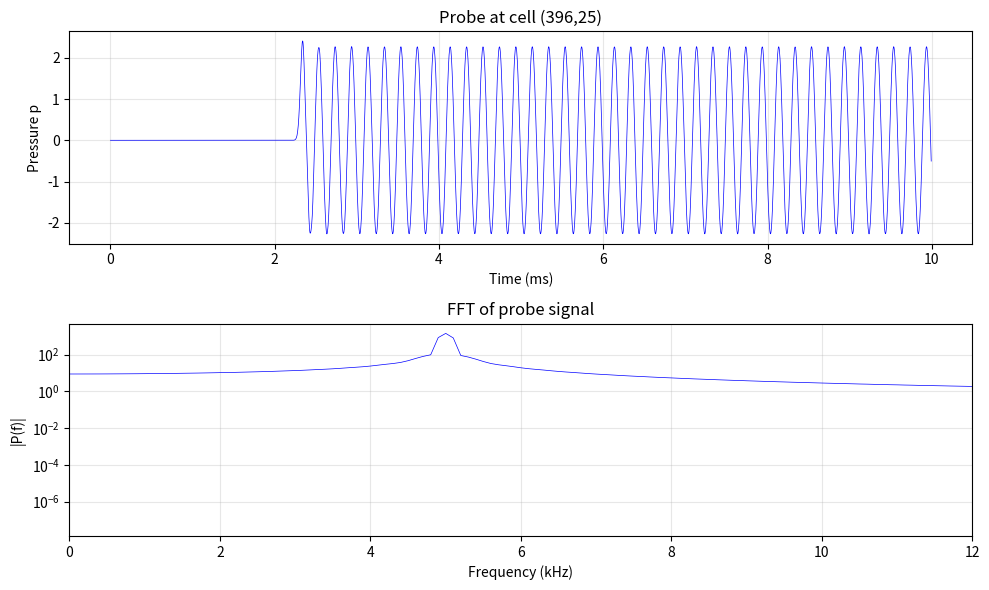

Write Python code to recreate this figure.
#FDTD trial

import numpy as np
import matplotlib.pyplot as plt
from scipy.sparse import csr_matrix
from scipy.sparse.linalg import spsolve
from scipy.signal import find_peaks

# Physical parameters

#Grid 
Nx = 400
Ny = 50 
Dx = 0.002 # m (2 mm)
Dy = Dx

Lx = Nx*Dx
Ly = Ny*Dy

#Air at 300 K
Rho0 = 1.225 # density [kg/m^3]
C0 = 343.0 # speed of sound [m/s]
T0 = 300.0 # temperature [K]
D_THERMAL = 2e-5 # [m^2/s] #Thermal diffusivity of air


# Build the sound speed field
def c_field_uniform():
    return np.full((Nx, Ny), C0)

def Temp_solver(sigma, dx=Dx, D=D_THERMAL, T0=T0):
    nx, ny = sigma.shape
    N = nx*ny

    #build Laplacian
    rows, cols, data = [], [], []
    for i in range(nx):
        for j in range(ny):
            k = i*ny+j #flatten 2D index (i,j) -> 1D index k 
            if i == 0 or i == nx-1 or j == 0 or j == ny-1: #boundary cell
                rows.append(k)
                cols.append(k)
                data.append(1.0)
            else: #interior cell
                rows.append(k); cols.append(k); data.append(-4.0) #centre
                rows.append(k); cols.append((i+1)*ny+j); data.append(1.0) #neighbour east
                rows.append(k); cols.append((i-1)*ny+j); data.append(1.0) #neighbour west
                rows.append(k); cols.append(i*ny+(j+1)); data.append(1.0) #neighbour north
                rows.append(k); cols.append(i*ny+(j-1)); data.append(1.0) #neighbour south

    A = csr_matrix((data, (rows, cols)), shape=(N, N))


    b = np.zeros(N)
    for i in range(nx):
        for j in range(ny):
            k = i*ny+j
            if i == 0 or i == nx-1 or j == 0 or j == ny-1:
                b[k] = T0
            else:
                b[k] = -sigma[i,j]*dx**2/D

    T_flat = spsolve(A, b)
    return T_flat.reshape((nx, ny))

    def heat_source(sigma_amps, pos, wid):
        sigma = np.zeros((Nx, Ny))
        half_w_cells = int(wid / (2*Dx))
        for amp, pos in zip(sigma_amps, pos):
            i_c = int(pos / Dx)
            i_s = max(0, i_c - half_w_cells)
            i_e = min(Nx, i_c + half_w_cells)
            sigma[i_s:i_e, :] = amp
        return sigma

    def c_field_from_thermal(sigma_amps, pos, wid):
        sigma = heat_source(sigma_amps, pos, wid)
        T = Temp_solver(sigma)
        return C0 * np.sqrt(T / T0)

#Initialisation

c_field = c_field_uniform()
c2 = c_field ** 2

p = np.zeros((Nx, Ny))
u = np.zeros((Nx + 1, Ny))
v = np.zeros((Nx, Ny + 1))
c_max = float(c_field.max())
dt = 0.9 * Dx / (c_max * np.sqrt(2))
print(f"dt = {dt*1e6:.3f} µs, Courant = {c_max*dt/Dx:.4f}")

BC_LEFT = 'absorbing'
BC_RIGHT = 'absorbing'
BC_BOTTOM = 'hard_wall'
BC_TOP = 'hard_wall'


def boundary_conditions():
    global u, v

    # LEFT face (x = 0)
    if BC_LEFT == 'absorbing':
        u[0, :] = -p[0, :] / (Rho0 * c_field[0, :]) #Engquist-Majda 
    elif BC_LEFT == 'hard_wall':
        u[0, :] = 0.0 #zero normal velocity
    elif BC_LEFT == 'pressure_release':
        u[0, :] -= (dt / Rho0) * 2.0 * p[0, :] / Dx #P = 0 at boundary 

    # RIGHT face (x = L)
    if BC_RIGHT == 'absorbing':
        u[Nx, :] = p[Nx - 1, :] / (Rho0 * c_field[Nx - 1, :]) #Engquist-Majda 
    elif BC_RIGHT == 'hard_wall':
        u[Nx, :] = 0.0 #zero normal velocity
    elif BC_RIGHT == 'pressure_release':
        u[Nx, :] += (dt / Rho0) * 2.0 * p[Nx - 1, :] / Dx #P = 0 at boundary 

    # BOTTOM face (y = 0)
    if BC_BOTTOM == 'absorbing':
        v[:, 0] = -p[:, 0] / (Rho0 * c_field[:, 0]) #Engquist-Majda 
    elif BC_BOTTOM == 'hard_wall':
        v[:, 0] = 0.0 #zero normal velocity
    elif BC_BOTTOM == 'pressure_release':
        v[:, 0] -= (dt / Rho0) * 2.0 * p[:, 0] / Dy #P = 0 at boundary 

    # TOP face (y = L)
    if BC_TOP == 'absorbing':
        v[:, Ny] = p[:, Ny - 1] / (Rho0 * c_field[:, Ny - 1]) #Engquist-Majda 
    elif BC_TOP == 'hard_wall':
        v[:, Ny] = 0.0 #zero normal velocity
    elif BC_TOP == 'pressure_release':
        v[:, Ny] += (dt / Rho0) * 2.0 * p[:, Ny - 1] / Dy #P = 0 at boundary 


# Source injection

SOURCE_TYPE = 'continuous_sine'   # options: 'continuous_sine', 'gaussian_pulse', 'broadband_pulse'
SRC_I0, SRC_I1 = 3, 6             # x-cells where source is injected

# Continuous sine parameters
SRC_FREQ = 5000.0                 # Hz
SRC_AMP = 1.0

# Gaussian pulse parameters
PULSE_T0 = 0.0005                 # pulse centre time [s]
PULSE_TAU = 0.0001                # pulse width [s]
PULSE_F0 = 6000.0                 # carrier frequency [Hz]

def source_amplitude(t):
    if SOURCE_TYPE == 'continuous_sine':
        return SRC_AMP * np.sin(2.0 * np.pi * SRC_FREQ * t)
    elif SOURCE_TYPE == ('gaussian_pulse'):
        envelope = np.exp(-((t - PULSE_T0) / PULSE_TAU) ** 2)
        return SRC_AMP * envelope * np.sin(2.0 * np.pi * PULSE_F0 * (t - PULSE_T0))
    elif SOURCE_TYPE == ('broadband_pulse'):
        envelope = np.exp(-((t - PULSE_T0) / PULSE_TAU*2) ** 2)
        return SRC_AMP * envelope * np.sin(2.0 * np.pi * PULSE_F0/3 * (t - PULSE_T0))
    else:
        return 0.0


# Time-stepping

def step(t):
    global p, u, v

    # Update interior velocities
    u[1:Nx, :] -= (dt / Rho0) * (p[1:Nx, :] - p[0:Nx-1, :]) / Dx
    v[:, 1:Ny] -= (dt / Rho0) * (p[:, 1:Ny] - p[:, 0:Ny-1]) / Dy

    # Apply boundary conditions
    boundary_conditions()

    # Update pressure
    du_dx = (u[1:Nx+1, :] - u[0:Nx, :]) / Dx
    dv_dy = (v[:, 1:Ny+1] - v[:, 0:Ny]) / Dy
    p -= dt * Rho0 * c2 * (du_dx + dv_dy)

    # Source injection
    src = source_amplitude(t)
    p[SRC_I0:SRC_I1, :] += src

# Runnnnn

duration = 0.01 #seconds
n_steps = int(duration / dt)

probloc = 'outlet'

def probe_placement(probloc):
    if probloc == 'outlet':
        return Nx - 4, Ny // 2
    elif probloc == 'centred':
        return Nx // 2, Ny // 2
    elif probloc == 'inlet':
        return 4, Ny // 2
    else:
        raise ValueError(f"Invalid probe location: {probloc}")

probe_i, probe_j = probe_placement(probloc)
probe_history = []

print(f"Running {n_steps} steps ({duration*1000:.1f} ms)...")

for n in range(n_steps):
    t = n * dt
    step(t) 

    probe_history.append(float(p[probe_i, probe_j]))

    if n % 2000 == 0:
        print(f"  Step {n}/{n_steps}, t = {t*1000:.2f} ms")

probe_history = np.array(probe_history)
t_history = np.arange(n_steps) * dt

print("Done.")


# Visualisation

fig, axes = plt.subplots(2, 1, figsize=(10, 6))

#time
ax = axes[0]
ax.plot(t_history * 1000, probe_history, 'b-', linewidth=0.5)
ax.set_xlabel('Time (ms)')
ax.set_ylabel('Pressure p')
ax.set_title(f'Probe at cell ({probe_i},{probe_j})')
ax.grid(True, alpha=0.3)

#FFT
ax = axes[1]
window = np.hanning(len(probe_history))
freqs = np.fft.rfftfreq(len(probe_history), dt)
spectrum = np.abs(np.fft.rfft(probe_history * window))
ax.semilogy(freqs / 1000, spectrum, 'b-', linewidth=0.5)
ax.set_xlabel('Frequency (kHz)')
ax.set_ylabel('|P(f)|')
ax.set_title('FFT of probe signal')
ax.set_xlim(0, 12)
ax.grid(True, alpha=0.3)

plt.tight_layout()
plt.savefig('fdtd_output.png', dpi=150)
print("Saved: fdtd_output.png")
plt.show()

#Verification 

Tests = ['pulse_arrival', 'hard_wall', 'pressure_release', 'eigenfrequencies', 'energy_conservation', 'phase_velocity']
